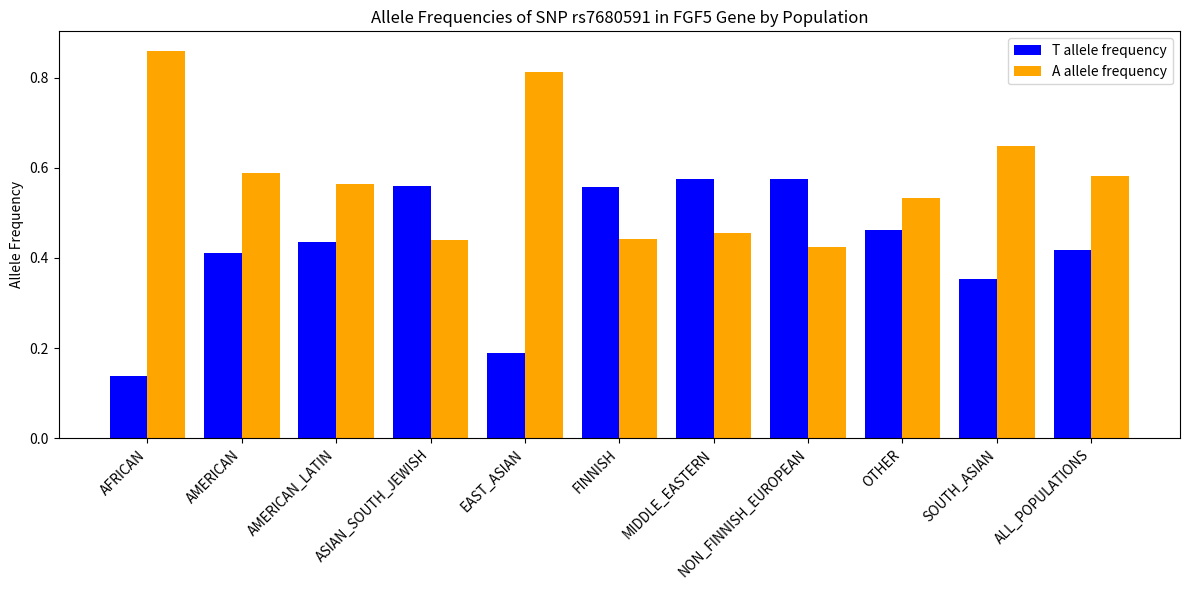

This figure's Python source:
import matplotlib.pyplot as plt

populations = [
    'AFRICAN', 'AMERICAN', 'AMERICAN_LATIN', 'ASIAN_SOUTH_JEWISH', 'EAST_ASIAN', 
    'FINNISH', 'MIDDLE_EASTERN', 'NON_FINNISH_EUROPEAN', 'OTHER', 'SOUTH_ASIAN', 'ALL_POPULATIONS'
]

# T 
t_freq = [0.138, 0.412, 0.435, 0.559, 0.190, 0.558, 0.576, 0.575, 0.462, 0.353, 0.418]

# A   
a_freq = [0.860, 0.589, 0.565, 0.441, 0.812, 0.443, 0.456, 0.425, 0.533, 0.649, 0.582]

#   X
x = range(len(populations))

plt.figure(figsize=(12,6))

#  T
plt.bar(x, t_freq, width=0.4, label='T allele frequency', align='center', color='blue')

#   A
plt.bar([i + 0.4 for i in x], a_freq, width=0.4, label='A allele frequency', align='center', color='orange')

#   X 
plt.xticks([i + 0.2 for i in x], populations, rotation=45, ha='right')

plt.ylabel('Allele Frequency')
plt.title('Allele Frequencies of SNP rs7680591 in FGF5 Gene by Population')
plt.legend()
plt.tight_layout()
plt.show()
